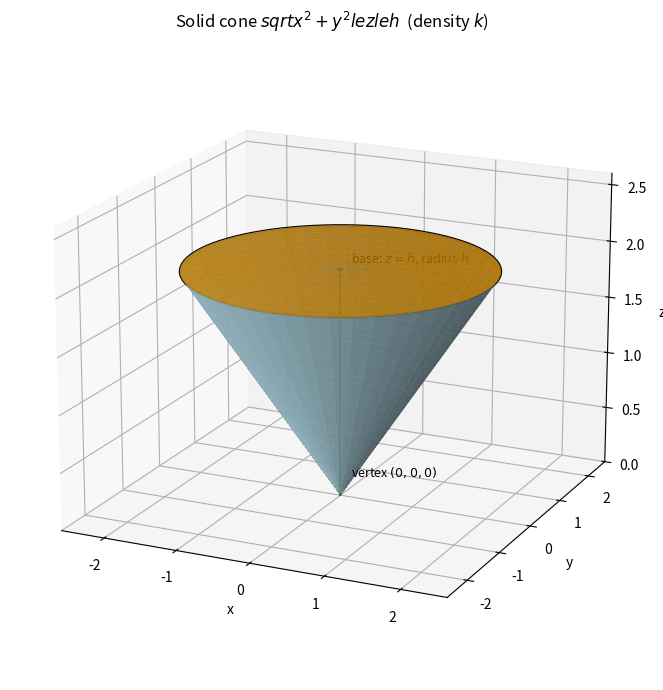

The script that saved this image: (Note: this script raises an exception after producing the figure.)
"""Part 1, Figure 1 - 3D sketch of the solid cone for exercise 15.7.46.

Cone: sqrt(x^2 + y^2) <= z <= h. Vertex at the origin, circular base of
radius h in the plane z = h.
"""
import numpy as np
import matplotlib
matplotlib.use("Agg")
import matplotlib.pyplot as plt

h = 2.0
fig = plt.figure(figsize=(8.2, 7.0))
ax = fig.add_subplot(111, projection="3d")

th = np.linspace(0, 2*np.pi, 90)
zgrid = np.linspace(0, h, 40)
TH, Z = np.meshgrid(th, zgrid)
R = Z                      # r = z on the cone surface
X = R * np.cos(TH); Y = R * np.sin(TH)
ax.plot_surface(X, Y, Z, color="lightblue", alpha=0.8, edgecolor="none")

# base disk at z = h, radius h
Rb, Tb = np.meshgrid(np.linspace(0, h, 40), np.linspace(0, 2*np.pi, 90))
Xb = Rb * np.cos(Tb); Yb = Rb * np.sin(Tb)
ax.plot_surface(Xb, Yb, np.full_like(Rb, h), color="orange", alpha=0.85)

# base circle edge
ax.plot(h*np.cos(th), h*np.sin(th), np.full_like(th, h), "k-", lw=1.6)
# generator lines from vertex
for ang in np.linspace(0, 2*np.pi, 8, endpoint=False):
    ax.plot([0, h*np.cos(ang)], [0, h*np.sin(ang)], [0, h], "k--", lw=0.6, alpha=0.5)

# z-axis
ax.plot([0, 0], [0, 0], [0, h], "g-", lw=1.4)
ax.text(0.1, 0.1, 0.15, "vertex $(0,0,0)$", fontsize=9)
ax.text(0.1, 0.1, h + 0.05, rf"base: $z = h$, radius $h$", fontsize=9)

ax.set_xlabel("x"); ax.set_ylabel("y"); ax.set_zlabel("z")
ax.set_xlim(-2.6, 2.6); ax.set_ylim(-2.6, 2.6); ax.set_zlim(0, 2.6)
ax.view_init(elev=18, azim=-65)
ax.set_title(rf"Solid cone $sqrt{{x^2+y^2}} le z le h$"
             rf"  (density $k$)", fontsize=12)
fig.tight_layout()
fig.savefig("calculus-15.7.46/solution/part1_figure1.png", dpi=140)
print("saved part1_figure1.png")
